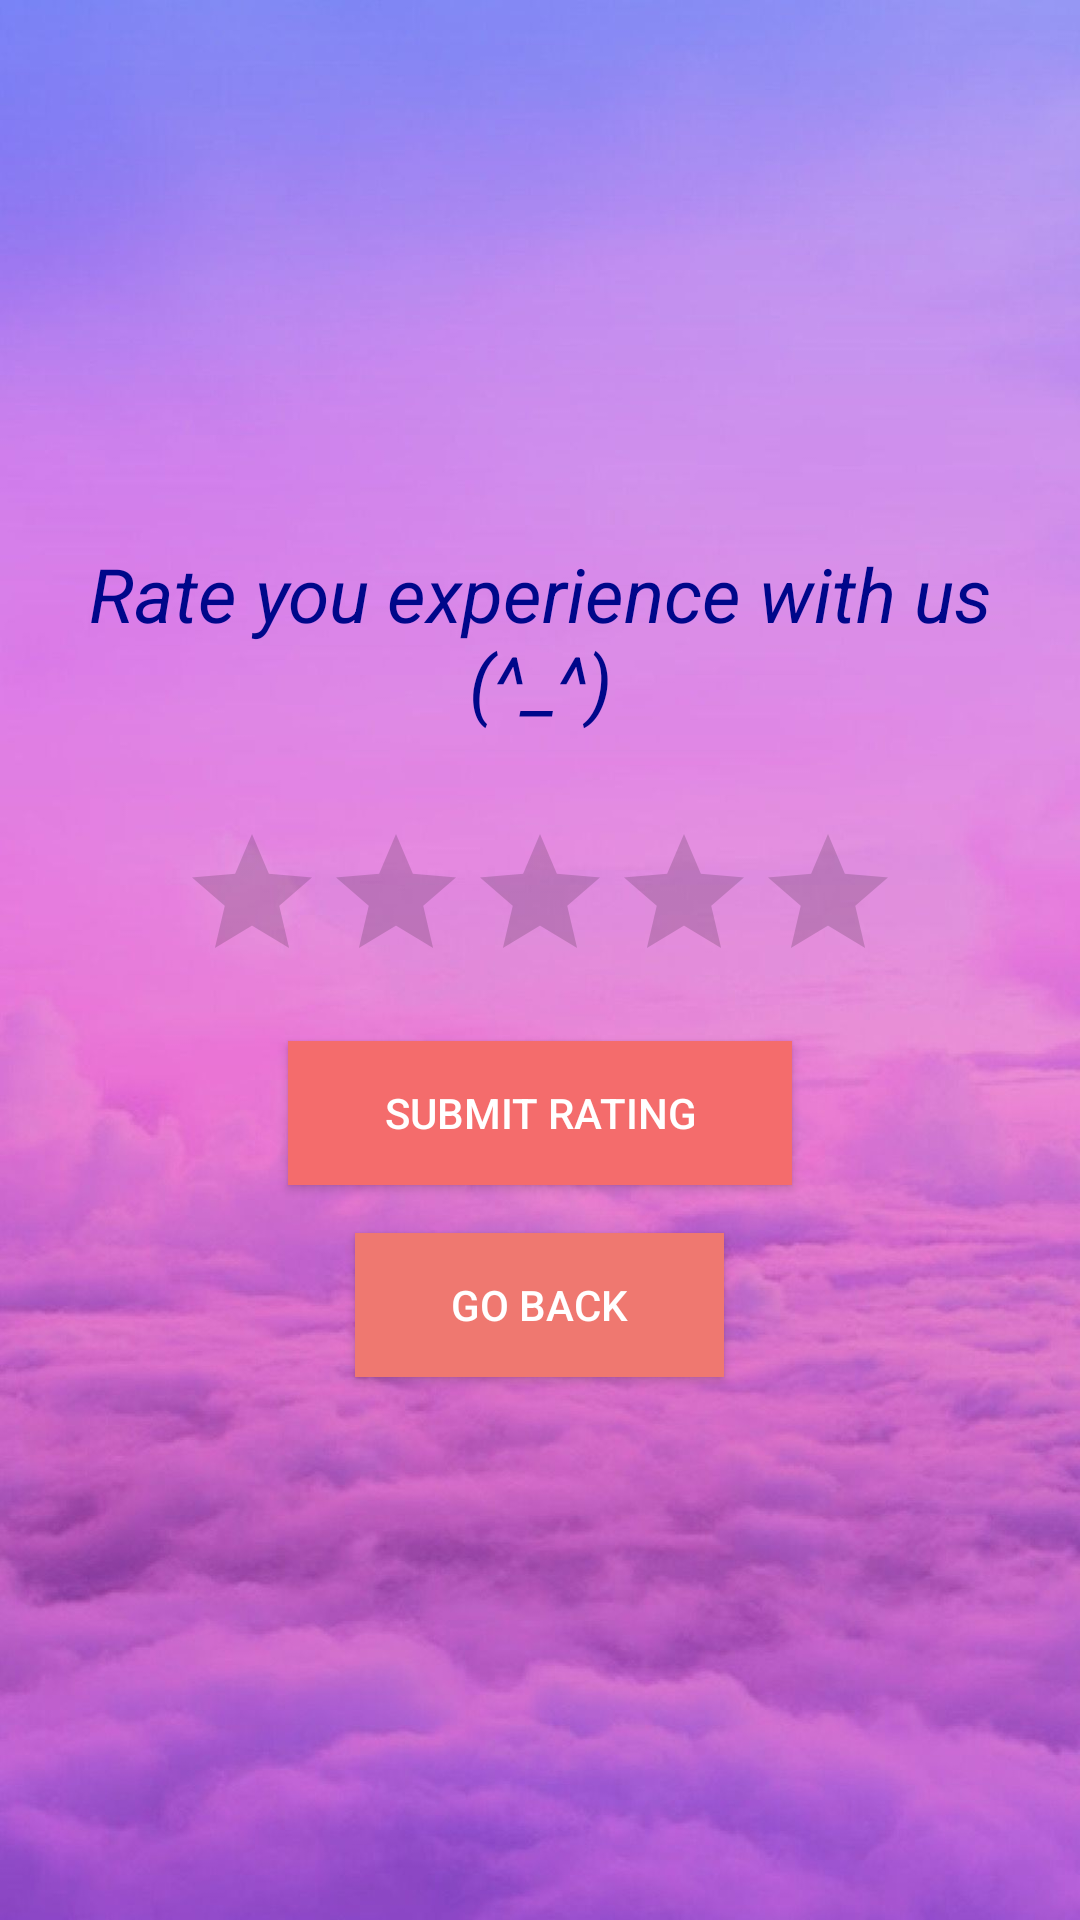

This screen was rendered from an Android layout file. Write that file and the resources it references.
<!-- AndroidManifest.xml: application theme Theme.Quizz -->
<!-- res/layout/activity_rate.xml -->
<?xml version="1.0" encoding="utf-8"?>
<LinearLayout
    xmlns:android="http://schemas.android.com/apk/res/android"
    xmlns:app="http://schemas.android.com/apk/res-auto"
    xmlns:tools="http://schemas.android.com/tools"
    android:layout_width="match_parent"
    android:layout_height="match_parent"
    android:orientation="vertical"
    android:padding="16dp"
    android:gravity="center"
    android:background="@drawable/cloud"
    tools:context=".RateActivity">

    <TextView
        android:layout_width="match_parent"
        android:layout_height="wrap_content"
        android:text="Rate you experience with us (^_^)"
        android:gravity="center"
        android:textSize="25dp"
        android:textColor="#00078A"
        android:textStyle="italic"
        android:layout_marginBottom="30dp"/>

    <RatingBar
        android:id="@+id/rBar"
        android:layout_width="wrap_content"
        android:layout_height="wrap_content"
        android:stepSize="0.5"
        android:numStars="5"
        android:theme="@style/Widget.AppCompat.RatingBar"
        android:layout_marginBottom="16dp"
        />

    <Button
        android:id="@+id/button"
        android:layout_width="wrap_content"
        android:layout_height="wrap_content"
        android:text="Submit Rating"
        android:layout_gravity="center_horizontal"
        android:background="#F46C6C"
        android:textColor="@color/white"
        android:paddingStart="32dp"
        android:paddingEnd="32dp"
        android:paddingTop="8dp"
        android:paddingBottom="8dp"
        android:elevation="4dp"
        />

    <Button
        android:id="@+id/Back"
        android:layout_width="wrap_content"
        android:layout_height="wrap_content"
        android:text="Go back"
        android:layout_gravity="center_horizontal"
        android:background="#EF7870"
        android:textColor="@color/white"
        android:paddingStart="32dp"
        android:paddingEnd="32dp"
        android:paddingTop="8dp"
        android:paddingBottom="8dp"
        android:elevation="4dp"
        android:layout_marginTop="16dp"
        />

</LinearLayout>
<!-- resources referenced by this layout -->
<resources>
  <!-- drawable cloud: jpg bitmap (drawable, 72723 bytes) -->
  <style name="Theme.Quizz" parent="Theme.MaterialComponents.DayNight.DarkActionBar">
          
          <item name="colorPrimary">@color/purple_500</item>
          <item name="colorPrimaryVariant">@color/purple_700</item>
          <item name="colorOnPrimary">@color/white</item>
          
          <item name="colorSecondary">@color/teal_200</item>
          <item name="colorSecondaryVariant">@color/teal_700</item>
          <item name="colorOnSecondary">@color/black</item>
          
          <item name="android:statusBarColor" tools:targetApi="l">?attr/colorPrimaryVariant</item>
          
      </style>
  <!-- not gathered from this repository: default colours our renderer supplied (Android Studio template values) -->
  <color name="purple_500">#FF6200EE</color>
  <color name="purple_700">#FF3700B3</color>
  <color name="teal_200">#FF03DAC5</color>
  <color name="teal_700">#FF018786</color>
  <color name="black">#FF000000</color>
  <color name="white">#FFFFFFFF</color>
</resources>
